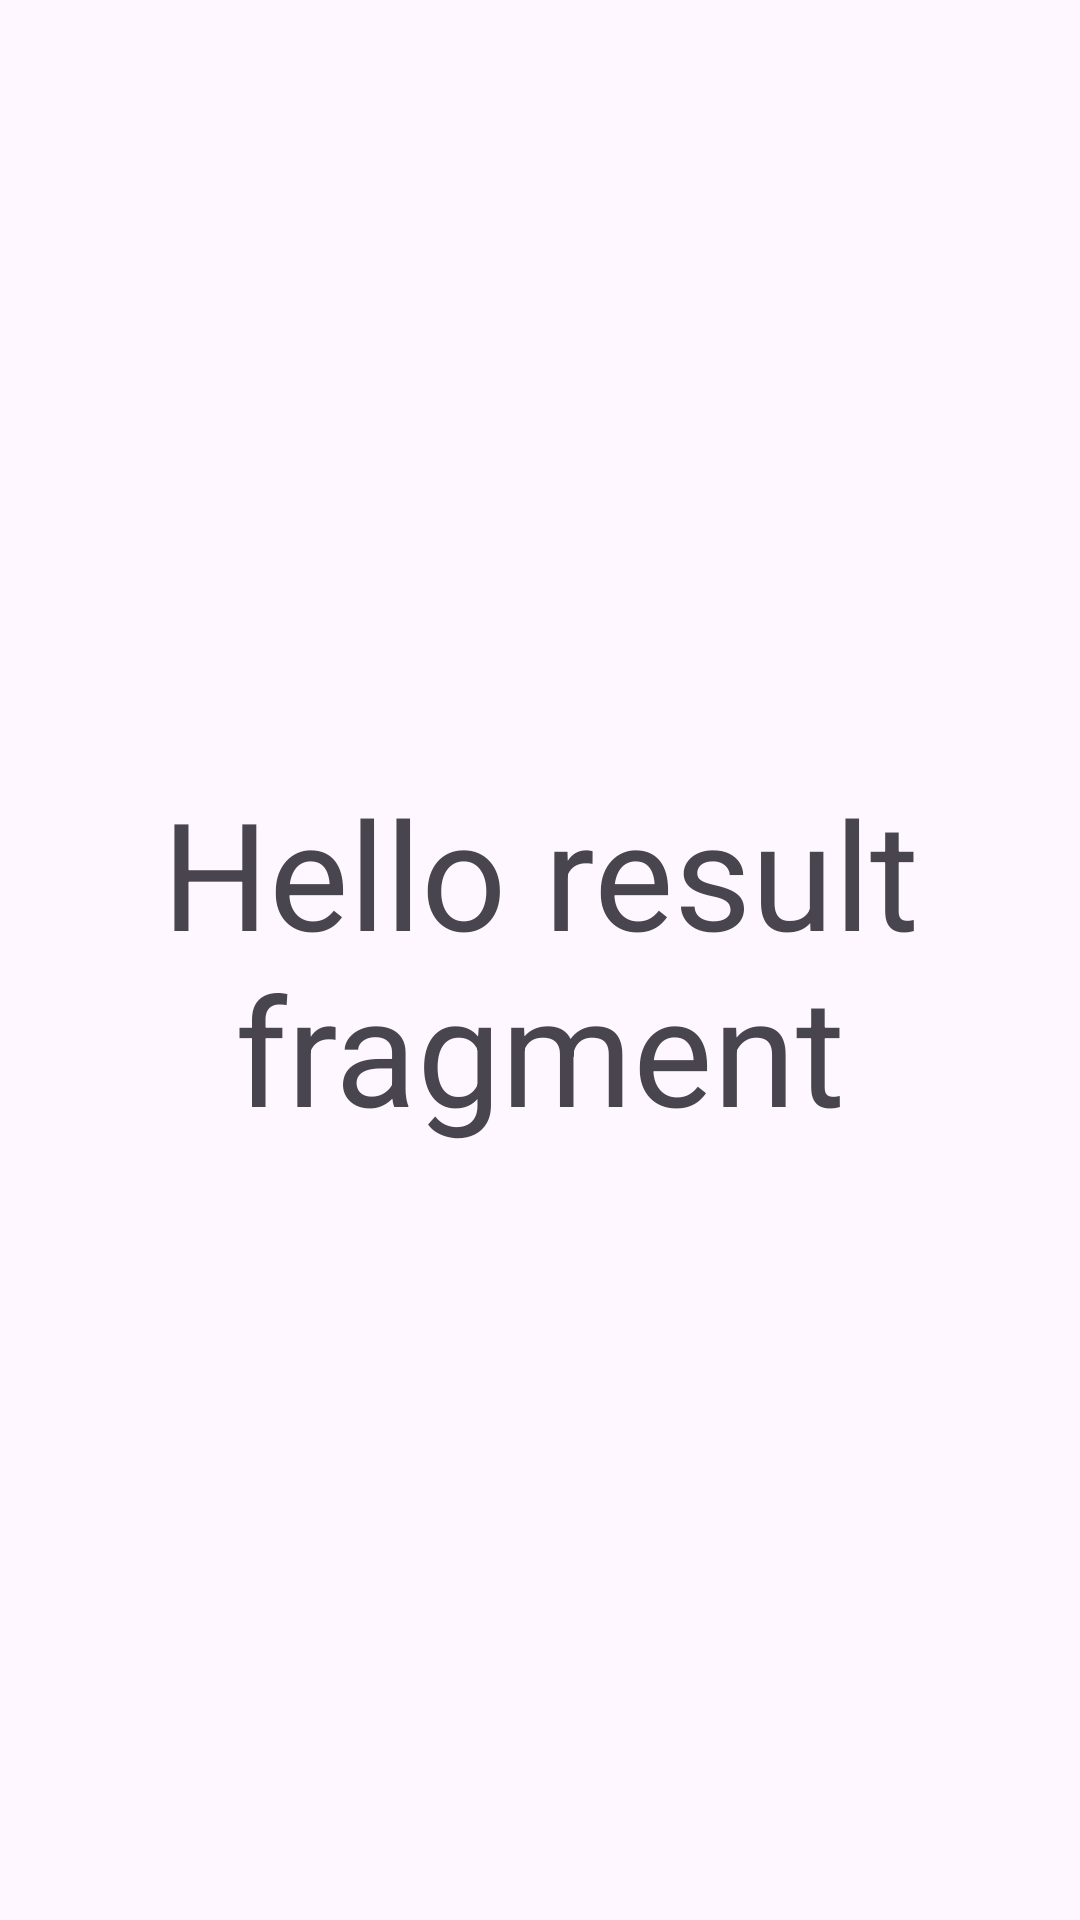

Layout XML and referenced resources for this Android screen:
<!-- AndroidManifest.xml: application theme Theme.HW_3_5 -->
<!-- res/layout/fragment_result.xml -->
<FrameLayout xmlns:android="http://schemas.android.com/apk/res/android"
    xmlns:tools="http://schemas.android.com/tools"
    android:layout_width="match_parent"
    android:layout_height="match_parent"
    tools:context=".ResultFragment">


    <TextView
        android:layout_width="match_parent"
        android:layout_height="match_parent"
        android:text="Hello result fragment"
        android:textSize="50sp"
        android:gravity="center"/>

</FrameLayout>
<!-- resources referenced by this layout -->
<resources>
  <style name="Theme.HW_3_5" parent="Base.Theme.HW_3_5" />
  <style name="Base.Theme.HW_3_5" parent="Theme.Material3.DayNight.NoActionBar">
          
          
      </style>
</resources>
